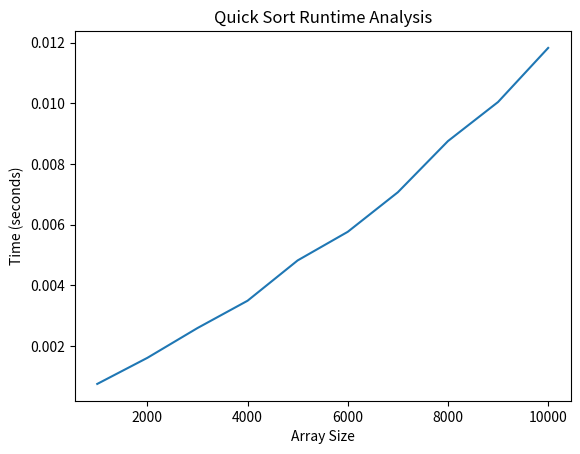

Source code (Python):
#Quick Sort in Python
import matplotlib.pyplot as plt
import numpy as np
import time
import random
def partition(arr, low, high):
    pivot = arr[high]
    i = low - 1
    for j in range(low, high):
        if arr[j] <= pivot:
            i += 1
            arr[i], arr[j] = arr[j], arr[i]
    arr[i + 1], arr[high] = arr[high], arr[i + 1]
    return i + 1
def quick_sort(arr, low, high):
    if low < high:
        pi = partition(arr, low, high)
        quick_sort(arr, low, pi - 1)
        quick_sort(arr, pi + 1, high)
def plot_runtime_analysis(arr_sizes, runtimes):
    plt.plot(arr_sizes, runtimes, linestyle='-')
    plt.xlabel('Array Size')
    plt.ylabel('Time (seconds)')
    plt.title('Quick Sort Runtime Analysis')
    plt.show()
def benchmark_quick_sort(arr_sizes):
    runtimes = []
    for size in arr_sizes:
        num_list = [random.randint(1, 1000) for _ in range(size)]
        start_time = time.time()
        quick_sort(num_list, 0, len(num_list) - 1)
        end_time = time.time()
        runtimes.append(end_time - start_time)
    return runtimes
arr_sizes = np.arange(1000, 10001, 1000)
runtimes = benchmark_quick_sort(arr_sizes)
plot_runtime_analysis(arr_sizes, runtimes)
example_array = [12, 56, 78, 3, 45, 8, 31, 90, 27, 14]
quick_sort(example_array, 0, len(example_array) - 1)
print("Sorted array:", example_array)
